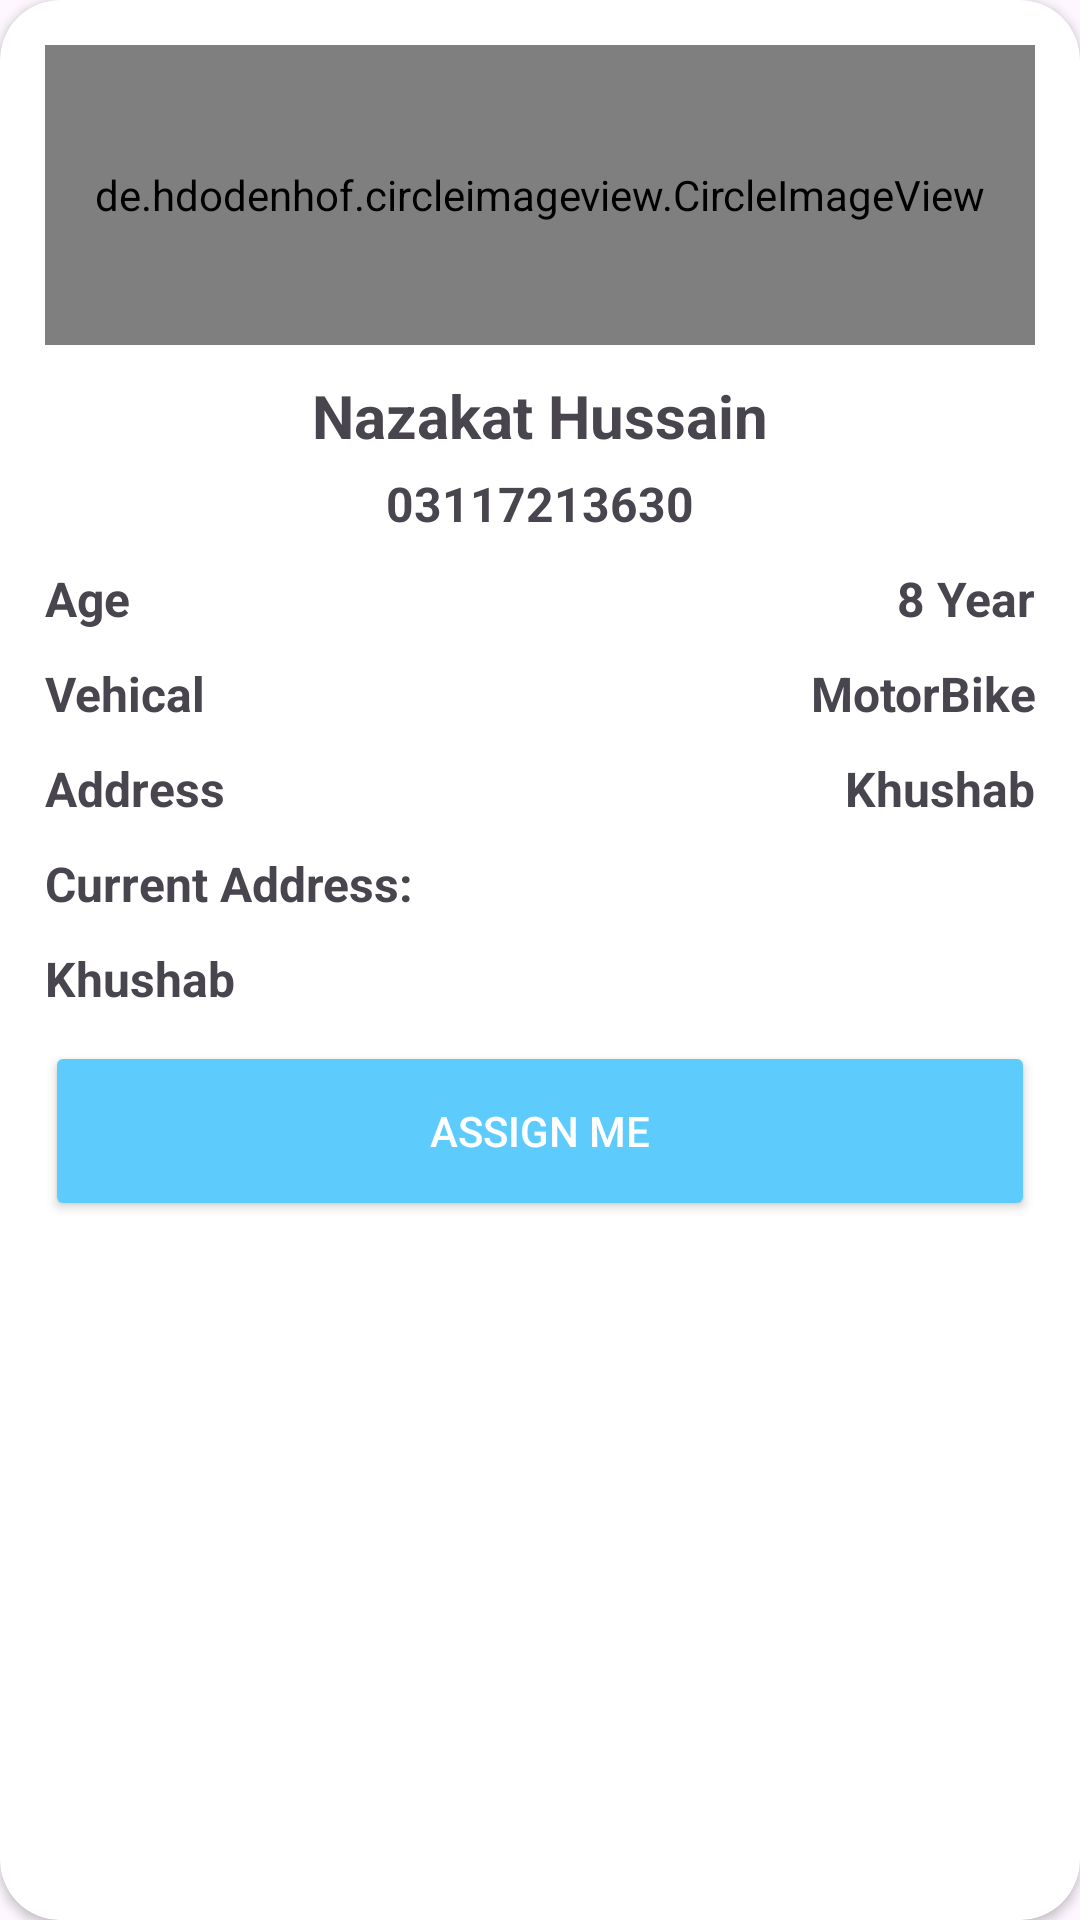

Android layout source for this screen:
<!-- AndroidManifest.xml: application theme Theme.Drips_watter -->
<!-- res/layout/assign_delivery_boys_screen.xml -->
<?xml version="1.0" encoding="utf-8"?>
<androidx.cardview.widget.CardView xmlns:android="http://schemas.android.com/apk/res/android"
    android:layout_width="match_parent"
    android:layout_height="wrap_content"
    xmlns:app="http://schemas.android.com/apk/res-auto"
    android:layout_marginLeft="20dp"
    android:layout_marginRight="20dp"
    android:layout_marginTop="10dp"
    app:cardCornerRadius="20dp"
    android:orientation="vertical">

    <LinearLayout
        android:layout_width="match_parent"
        android:layout_height="wrap_content"
        android:padding="15dp"
        android:orientation="vertical">
        <RelativeLayout
            android:layout_width="match_parent"
            android:layout_height="wrap_content">


            <de.hdodenhof.circleimageview.CircleImageView
                android:id="@+id/company_assign_delivery_boy_image"
                android:layout_width="100dp"
                android:layout_height="100dp"
                android:layout_alignParentStart="true"
                android:layout_alignParentEnd="true"
                android:layout_gravity="center_horizontal"
                android:src="@drawable/profile_vector" />

        </RelativeLayout>

        <TextView
            android:id="@+id/company_assign_delivery_boy_name"
            android:layout_width="match_parent"
            android:layout_height="wrap_content"
            android:textStyle="bold"
            android:layout_marginTop="10dp"
            android:textAlignment="center"
            android:text="Nazakat Hussain"
            android:textSize="20sp" />
        <TextView
            android:id="@+id/company_assign_delivery_boy_number"
            android:layout_width="match_parent"
            android:layout_height="wrap_content"
            android:layout_weight="1"
            android:layout_marginTop="5dp"
            android:text="03117213630"
            android:textAlignment="center"
            android:textSize="16sp"
            android:textStyle="bold" />
        <LinearLayout
            android:layout_width="match_parent"
            android:layout_height="wrap_content"
            android:orientation="horizontal">

            <TextView
                android:layout_width="wrap_content"
                android:layout_height="wrap_content"
                android:layout_weight="1"
                android:textStyle="bold"
                android:layout_marginTop="10dp"
                android:textAlignment="viewStart"
                android:text="Age"
                android:textSize="16sp" />

            <TextView
                android:id="@+id/company_assign_delivery_boy_age"
                android:layout_width="wrap_content"
                android:layout_height="wrap_content"
                android:layout_weight="1"
                android:layout_marginTop="10dp"
                android:text="8 Year"
                android:textAlignment="viewEnd"
                android:textSize="16sp"
                android:textStyle="bold" />

        </LinearLayout>
        <LinearLayout
            android:layout_width="match_parent"
            android:layout_height="wrap_content"
            android:orientation="horizontal">

            <TextView
                android:layout_width="wrap_content"
                android:layout_height="wrap_content"
                android:layout_weight="1"
                android:textStyle="bold"
                android:layout_marginTop="10dp"
                android:textAlignment="viewStart"
                android:text="Vehical"
                android:textSize="16sp" />

            <TextView
                android:id="@+id/company_assign_delivery_boy_vehical"
                android:layout_width="wrap_content"
                android:layout_height="wrap_content"
                android:layout_weight="1"
                android:layout_marginTop="10dp"
                android:text="MotorBike"
                android:textAlignment="viewEnd"
                android:textSize="16sp"
                android:textStyle="bold" />

        </LinearLayout>
        <LinearLayout
            android:layout_width="match_parent"
            android:layout_height="wrap_content"
            android:orientation="horizontal">

            <TextView
                android:layout_width="wrap_content"
                android:layout_height="wrap_content"
                android:layout_weight="1"
                android:textStyle="bold"
                android:layout_marginTop="10dp"
                android:textAlignment="viewStart"
                android:text="Address"
                android:textSize="16sp" />
            <TextView
                android:id="@+id/company_assign_delivery_boy_address"
                android:layout_width="wrap_content"
                android:layout_height="wrap_content"
                android:layout_weight="1"
                android:layout_marginTop="10dp"
                android:text="Khushab"
                android:textAlignment="viewEnd"
                android:textSize="16sp"
                android:textStyle="bold" />

        </LinearLayout>
        <LinearLayout
            android:layout_width="match_parent"
            android:layout_height="wrap_content"
            android:orientation="vertical">

            <TextView
                android:layout_width="wrap_content"
                android:layout_height="wrap_content"
                android:layout_weight="1"
                android:textStyle="bold"
                android:layout_marginTop="10dp"
                android:textAlignment="viewStart"
                android:text="Current Address: "
                android:textSize="16sp" />
            <TextView
                android:id="@+id/company_assign_delivery_boy_current_location"
                android:layout_width="wrap_content"
                android:layout_height="wrap_content"
                android:layout_weight="1"
                android:layout_marginTop="10dp"
                android:text="Khushab"
                android:textAlignment="viewEnd"
                android:textSize="16sp"
                android:textStyle="bold" />

        </LinearLayout>
        <androidx.appcompat.widget.AppCompatButton
            android:id="@+id/company_assign_delivery_boy_assign_btn"
            android:layout_width="match_parent"
            android:layout_height="60dp"
            android:layout_marginTop="10dp"
            android:backgroundTint="#5DCCFC"
            android:text="Assign me"
            android:textColor="@color/white" />
    </LinearLayout>



</androidx.cardview.widget.CardView>
<!-- resources referenced by this layout -->
<resources>
  <!-- drawable profile_vector: png bitmap (drawable, 111540 bytes) -->
  <style name="Theme.Drips_watter" parent="Base.Theme.Drips_watter" />
  <style name="Base.Theme.Drips_watter" parent="Theme.Material3.DayNight.NoActionBar">
          
          
      </style>
  <!-- not gathered from this repository: default colours our renderer supplied (Android Studio template values) -->
  <color name="white">#FFFFFFFF</color>
</resources>
